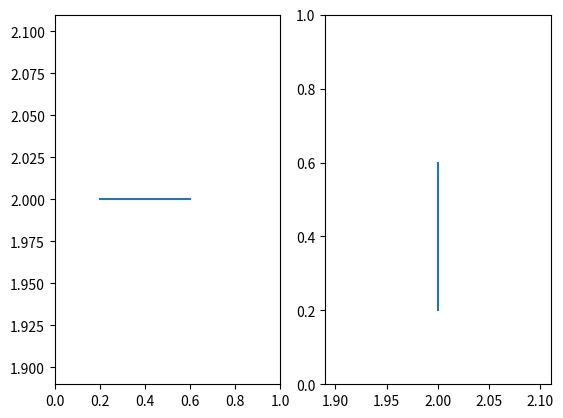

Generate this figure with matplotlib:
# _*_ coding: utf-8 _*_
"""
Time:     2023/6/3 1:23
[redacted]
File:     chapter13-32.py
"""
import matplotlib.pyplot as plt

#绘制水平线和垂直线
#建立坐标系
plt.subplot(1,2,1)
#绘制一条y等于2且起点是0.2，终点是0.6的水平线
plt.axhline(y = 2,xmin = 0.2,xmax = 0.6)
plt.subplot(1,2,2)
#绘制一条x等于2且起点是0.2终点是0.6的垂直线
plt.axvline(x = 2,ymin = 0.2, ymax = 0.6)
#显示图表
plt.show()